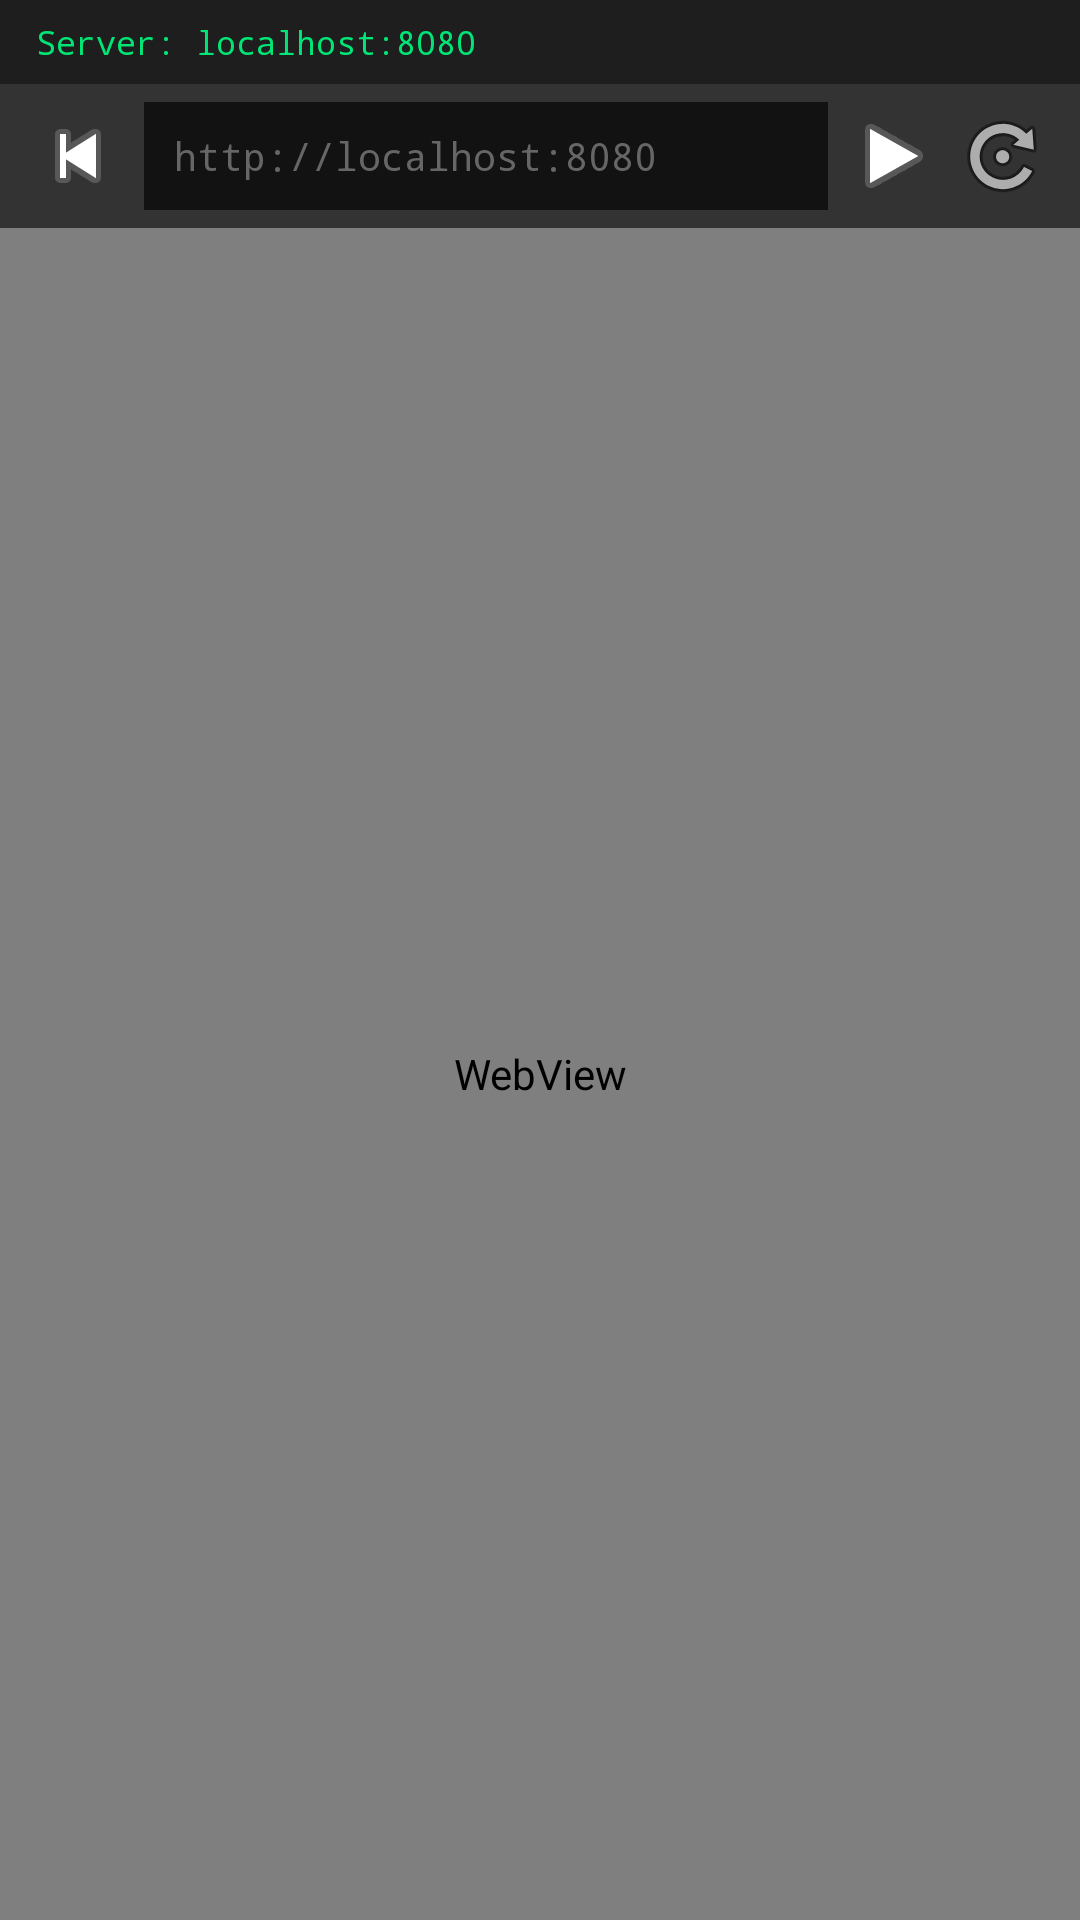

This screen was rendered from an Android layout file. Write that file and the resources it references.
<!-- AndroidManifest.xml: application theme Theme.BantuDroid -->
<!-- res/layout/activity_dashboard.xml -->
<?xml version="1.0" encoding="utf-8"?>
<LinearLayout xmlns:android="http://schemas.android.com/apk/res/android"
    android:layout_width="match_parent"
    android:layout_height="match_parent"
    android:orientation="vertical"
    android:background="@color/bg_dark">

    
    <TextView
        android:id="@+id/tv_server_status"
        android:layout_width="match_parent"
        android:layout_height="28dp"
        android:text="Server: localhost:8080"
        android:textColor="@color/bantu_green"
        android:textSize="11sp"
        android:fontFamily="monospace"
        android:gravity="center_vertical"
        android:paddingStart="12dp"
        android:paddingEnd="12dp"
        android:background="@color/bg_surface" />

    
    <LinearLayout
        android:layout_width="match_parent"
        android:layout_height="48dp"
        android:orientation="horizontal"
        android:gravity="center_vertical"
        android:paddingStart="8dp"
        android:paddingEnd="8dp"
        android:background="@color/bg_input">

        <ImageButton
            android:id="@+id/btn_back"
            android:layout_width="36dp"
            android:layout_height="36dp"
            android:src="@android:drawable/ic_media_previous"
            android:background="?attr/selectableItemBackgroundBorderless"
            android:contentDescription="Back" />

        <EditText
            android:id="@+id/url_bar"
            android:layout_width="0dp"
            android:layout_height="36dp"
            android:layout_weight="1"
            android:background="@color/bg_dark"
            android:textColor="@color/text_primary"
            android:textColorHint="@color/text_hint"
            android:textSize="13sp"
            android:fontFamily="monospace"
            android:paddingStart="10dp"
            android:paddingEnd="10dp"
            android:singleLine="true"
            android:inputType="textUri"
            android:imeOptions="actionGo"
            android:hint="http://localhost:8080"
            android:layout_marginStart="4dp"
            android:layout_marginEnd="4dp" />

        <ImageButton
            android:id="@+id/btn_go"
            android:layout_width="36dp"
            android:layout_height="36dp"
            android:src="@android:drawable/ic_media_play"
            android:background="?attr/selectableItemBackgroundBorderless"
            android:contentDescription="Go" />

        <ImageButton
            android:id="@+id/btn_refresh"
            android:layout_width="36dp"
            android:layout_height="36dp"
            android:src="@android:drawable/ic_menu_rotate"
            android:background="?attr/selectableItemBackgroundBorderless"
            android:contentDescription="Refresh" />
    </LinearLayout>

    
    <ProgressBar
        android:id="@+id/progress_bar"
        style="?android:attr/progressBarStyleHorizontal"
        android:layout_width="match_parent"
        android:layout_height="3dp"
        android:max="100"
        android:progressDrawable="@android:drawable/progress_horizontal"
        android:visibility="gone" />

    
    <WebView
        android:id="@+id/webview"
        android:layout_width="match_parent"
        android:layout_height="0dp"
        android:layout_weight="1" />

</LinearLayout>
<!-- resources referenced by this layout -->
<resources>
  <color name="bantu_green">#00E676</color>
  <color name="bg_dark">#121212</color>
  <color name="bg_input">#333333</color>
  <color name="bg_surface">#1E1E1E</color>
  <color name="text_hint">#666666</color>
  <color name="text_primary">#FFFFFF</color>
  <style name="Theme.BantuDroid" parent="Theme.MaterialComponents.DayNight.NoActionBar">
          <item name="colorPrimary">@color/bantu_green</item>
          <item name="colorPrimaryDark">@color/bantu_green_dark</item>
          <item name="colorPrimaryVariant">@color/bantu_green_dark</item>
          <item name="colorOnPrimary">@color/black</item>
          <item name="colorSecondary">@color/bantu_orange</item>
          <item name="colorSecondaryVariant">@color/bantu_orange_dark</item>
          <item name="colorOnSecondary">@color/white</item>
          <item name="android:colorBackground">@color/bg_dark</item>
          <item name="colorSurface">@color/bg_surface</item>
          <item name="colorOnSurface">@color/text_primary</item>
          <item name="android:statusBarColor">@color/bg_dark</item>
          <item name="android:navigationBarColor">@color/bg_dark</item>
          <item name="android:windowBackground">@color/bg_dark</item>
      </style>
  <color name="bantu_green_dark">#00C853</color>
  <color name="black">#000000</color>
  <color name="bantu_orange">#FF6D00</color>
  <color name="bantu_orange_dark">#E65100</color>
  <color name="white">#FFFFFF</color>
</resources>
